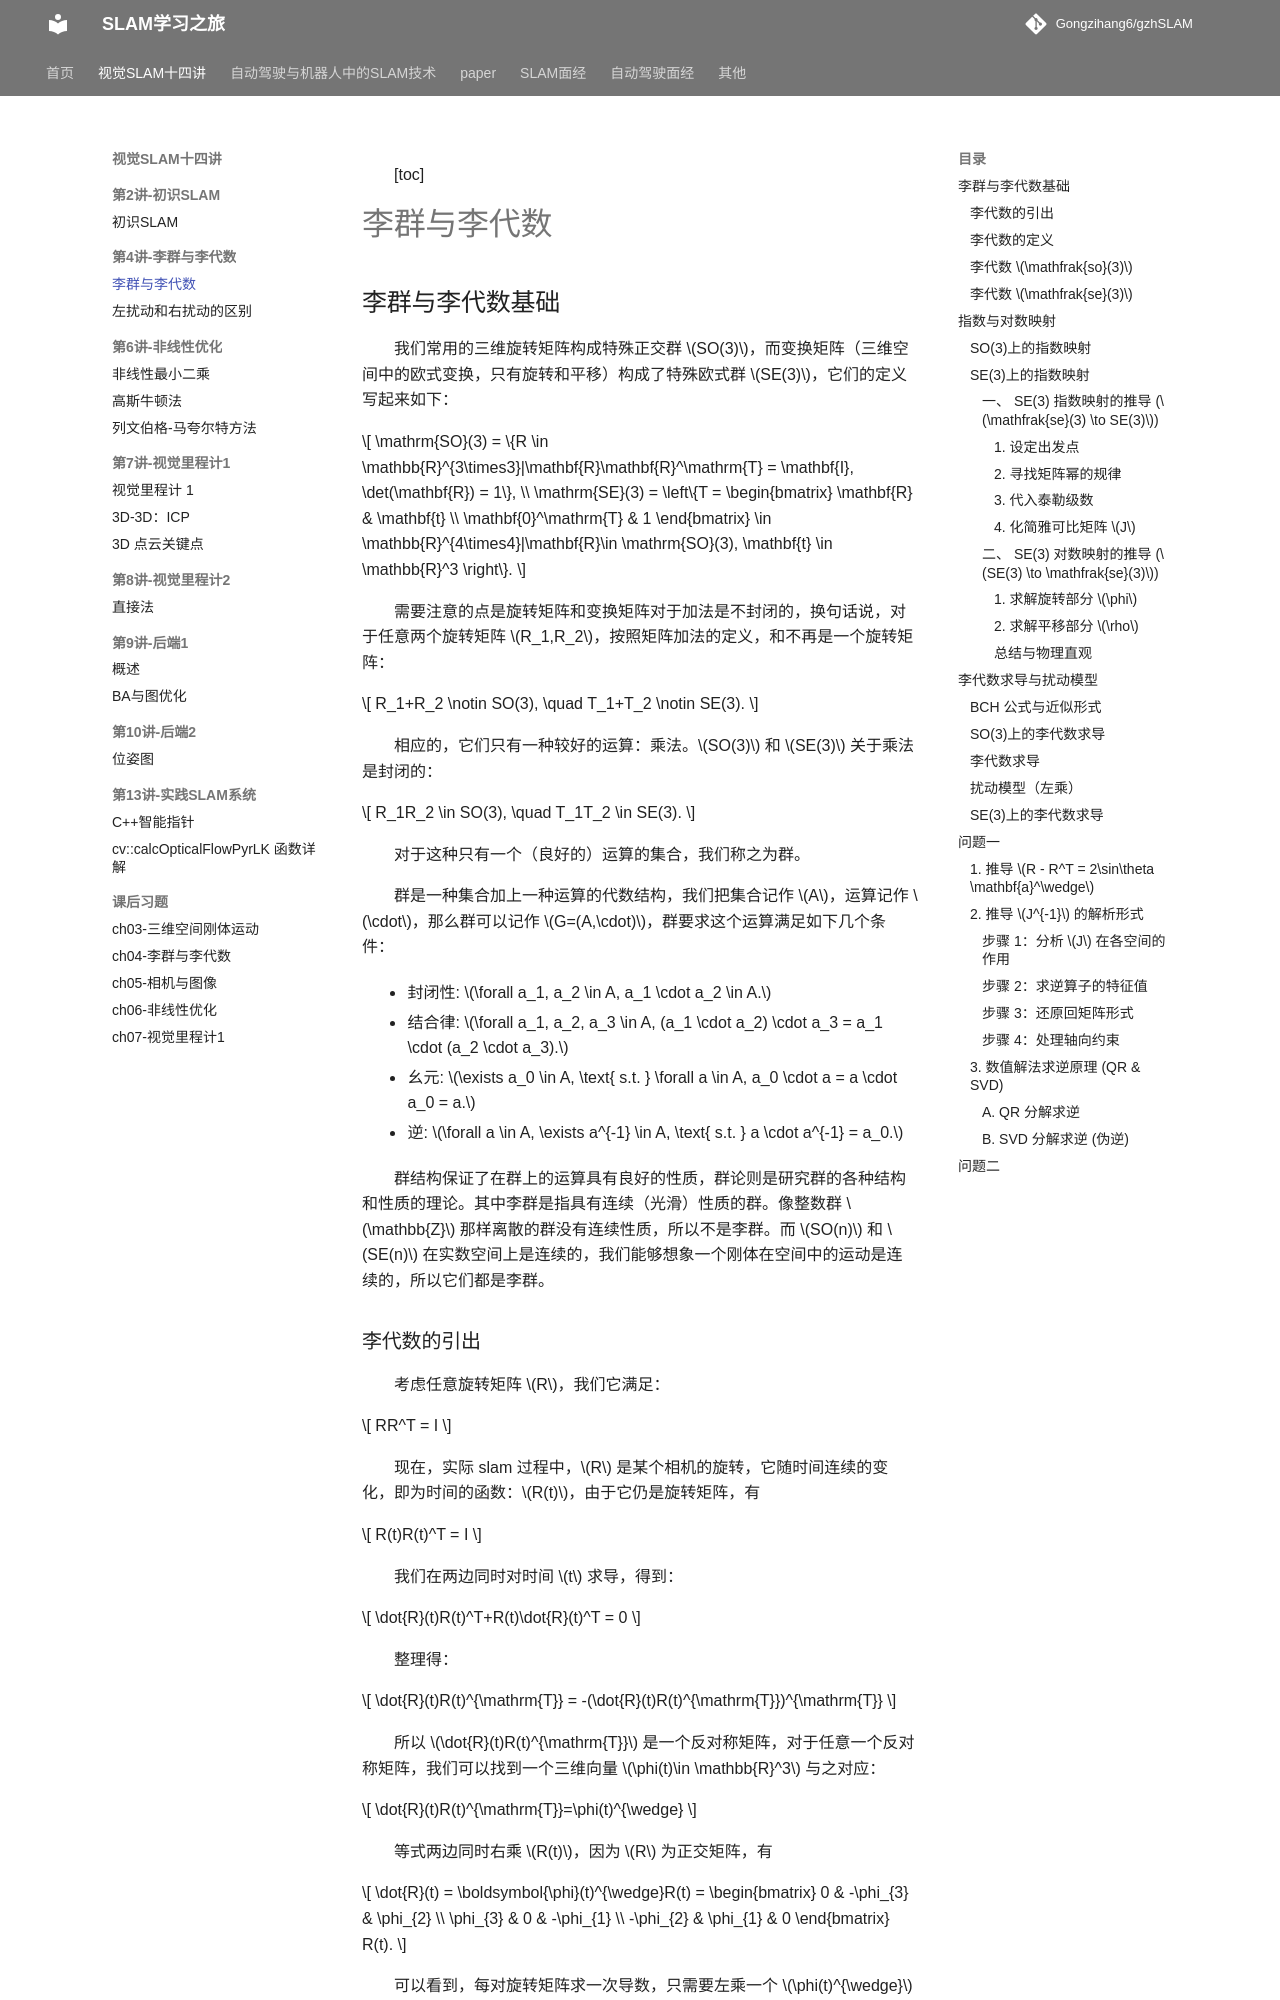

repository: Gongzihang6/gzhSLAM · page: 视觉SLAM十四讲/ch4李群与李代数/李群与李代数/index.html · generator: mkdocs

[toc]

# 李群与李代数

## 李群与李代数基础

我们常用的三维旋转矩阵构成特殊正交群 $SO(3)$，而变换矩阵（三维空间中的欧式变换，只有旋转和平移）构成了特殊欧式群 $SE(3)$，它们的定义写起来如下：

$$
\mathrm{SO}(3) = \{R \in \mathbb{R}^{3\times3}|\mathbf{R}\mathbf{R}^\mathrm{T} = \mathbf{I}, \det(\mathbf{R}) = 1\},
\\
\mathrm{SE}(3) = \left\{T =
\begin{bmatrix}
\mathbf{R} & \mathbf{t} \\
\mathbf{0}^\mathrm{T} & 1
\end{bmatrix}
\in \mathbb{R}^{4\times4}|\mathbf{R}\in \mathrm{SO}(3), \mathbf{t} \in \mathbb{R}^3
\right\}.
$$

需要注意的点是旋转矩阵和变换矩阵对于加法是不封闭的，换句话说，对于任意两个旋转矩阵 $R_1,R_2$，按照矩阵加法的定义，和不再是一个旋转矩阵：

$$
R_1+R_2 \notin SO(3), \quad T_1+T_2 \notin SE(3).
$$

相应的，它们只有一种较好的运算：乘法。$SO(3)$ 和 $SE(3)$ 关于乘法是封闭的：

$$
R_1R_2 \in SO(3), \quad T_1T_2 \in SE(3).
$$

对于这种只有一个（良好的）运算的集合，我们称之为群。

群是一种集合加上一种运算的代数结构，我们把集合记作 $A$，运算记作 $\cdot$，那么群可以记作 $G=(A,\cdot)$，群要求这个运算满足如下几个条件：

- 封闭性: $\forall a_1, a_2 \in A, a_1 \cdot a_2 \in A.$
- 结合律: $\forall a_1, a_2, a_3 \in A, (a_1 \cdot a_2) \cdot a_3 = a_1 \cdot (a_2 \cdot a_3).$
- 幺元: $\exists a_0 \in A, \text{ s.t. } \forall a \in A, a_0 \cdot a = a \cdot a_0 = a.$
- 逆: $\forall a \in A, \exists a^{-1} \in A, \text{ s.t. } a \cdot a^{-1} = a_0.$

群结构保证了在群上的运算具有良好的性质，群论则是研究群的各种结构和性质的理论。其中李群是指具有连续（光滑）性质的群。像整数群 $\mathbb{Z}$ 那样离散的群没有连续性质，所以不是李群。而 $SO(n)$ 和 $SE(n)$ 在实数空间上是连续的，我们能够想象一个刚体在空间中的运动是连续的，所以它们都是李群。
